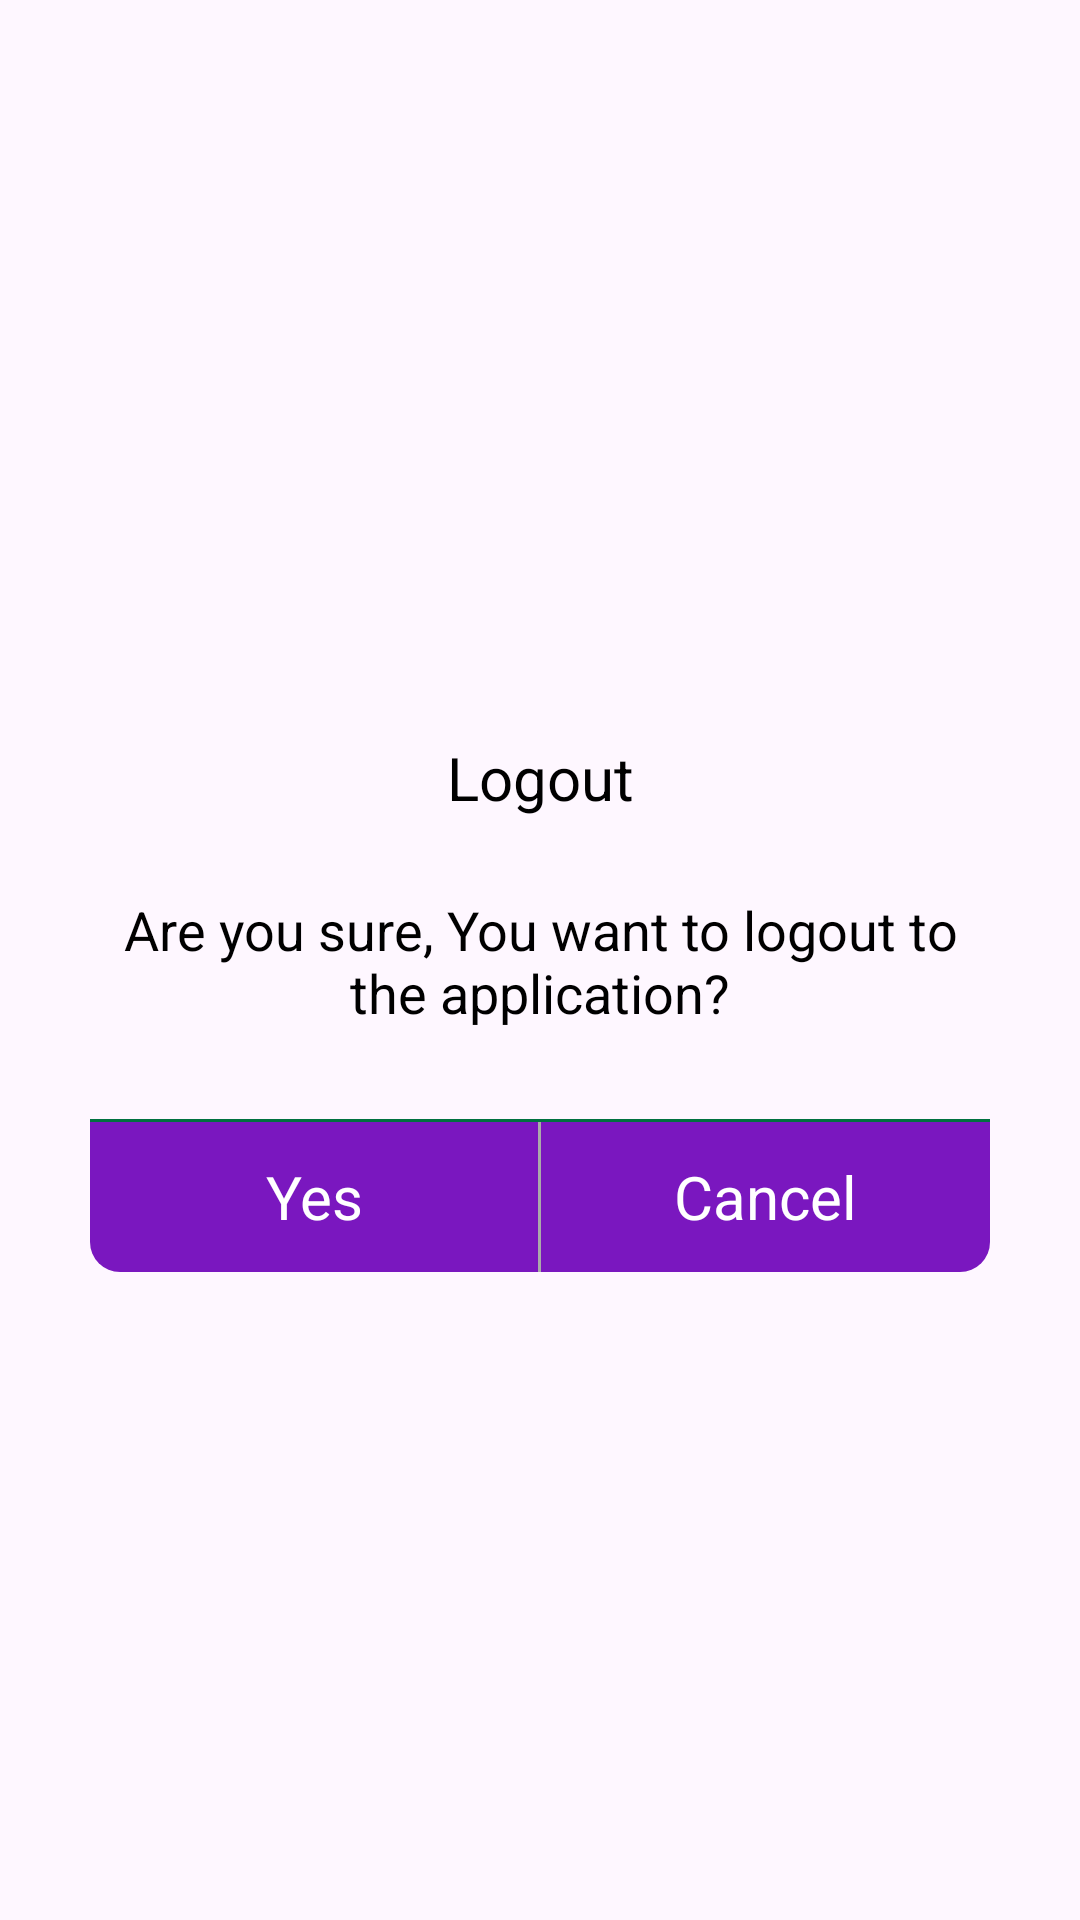

Android layout source for this screen:
<!-- AndroidManifest.xml: application theme Theme.AvonNew -->
<!-- res/layout/dialog_app_logout.xml -->
<?xml version="1.0" encoding="utf-8"?>
<LinearLayout xmlns:android="http://schemas.android.com/apk/res/android"
    xmlns:app="http://schemas.android.com/apk/res-auto"
    android:layout_width="wrap_content"
    android:layout_height="wrap_content"
    android:layout_gravity="center_horizontal"
    android:gravity="center"
    android:orientation="vertical">

    <LinearLayout
        android:layout_width="300dp"
        android:layout_height="wrap_content"
        android:background="@drawable/dailog_loout_bg"
        android:orientation="vertical">


        <TextView
            android:id="@+id/headerText"
            android:layout_width="match_parent"
            android:layout_height="wrap_content"
            android:layout_marginTop="30dp"
            android:gravity="center_horizontal"
            android:text="@string/logout"
            android:textColor="#000000"
            android:textSize="20sp"
            android:textStyle="normal" />

        <TextView
            android:id="@+id/headerTextDetails"
            android:layout_width="match_parent"
            android:layout_height="wrap_content"
            android:layout_marginTop="15dp"
            android:gravity="center_horizontal"
            android:padding="10dp"
            android:paddingLeft="10dp"
            android:text="@string/logout_mesage"
            android:textColor="#000000"
            android:textSize="18sp"
            android:textStyle="normal" />

        <View
            android:layout_width="match_parent"
            android:layout_height="1dp"
            android:layout_marginTop="20dp"
            android:background="#007140"></View>

        <LinearLayout
            android:layout_width="match_parent"
            android:layout_height="50dp"
            android:background="@drawable/rounded_corner_button">

            <TextView
                android:id="@+id/yes_btn"
                android:layout_width="0dp"
                android:layout_height="match_parent"
                android:layout_weight="1"
                android:gravity="center"
                android:text="@string/yes"
                android:textColor="@color/white"
                android:textSize="20dp" />

            <View
                android:layout_width="1dp"
                android:layout_height="match_parent"
                android:background="#aaaaaa"></View>

            <TextView
                android:id="@+id/no_botton"
                android:layout_width="0dp"
                android:layout_height="match_parent"
                android:layout_weight="1"
                android:gravity="center"
                android:text="@string/cancel"
                android:textColor="@color/white"
                android:textSize="20dp" />

        </LinearLayout>


    </LinearLayout>

</LinearLayout>
<!-- resources referenced by this layout -->
<resources>
  <color name="white">#FFFFFFFF</color>
  <!-- drawable rounded_corner_button (drawable) -->
  <?xml version="1.0" encoding="utf-8"?>
  <shape xmlns:android="http://schemas.android.com/apk/res/android">
  
      <solid android:color="@color/purple_500" />
  
      <corners
          android:bottomLeftRadius="10dp"
          android:bottomRightRadius="10dp"
          android:topLeftRadius="0dp"
          android:topRightRadius="0dp" />
  
  </shape>
  <string name="cancel">Cancel</string>
  <string name="logout">Logout</string>
  <string name="logout_mesage">Are you sure, You want to logout to the application? </string>
  <string name="yes">Yes</string>
  <style name="Theme.AvonNew" parent="Base.Theme.AvonNew" />
  <color name="purple_500">#7a17bf</color>
  <style name="Base.Theme.AvonNew" parent="Theme.Material3.DayNight.NoActionBar">
          
          
      </style>
</resources>
